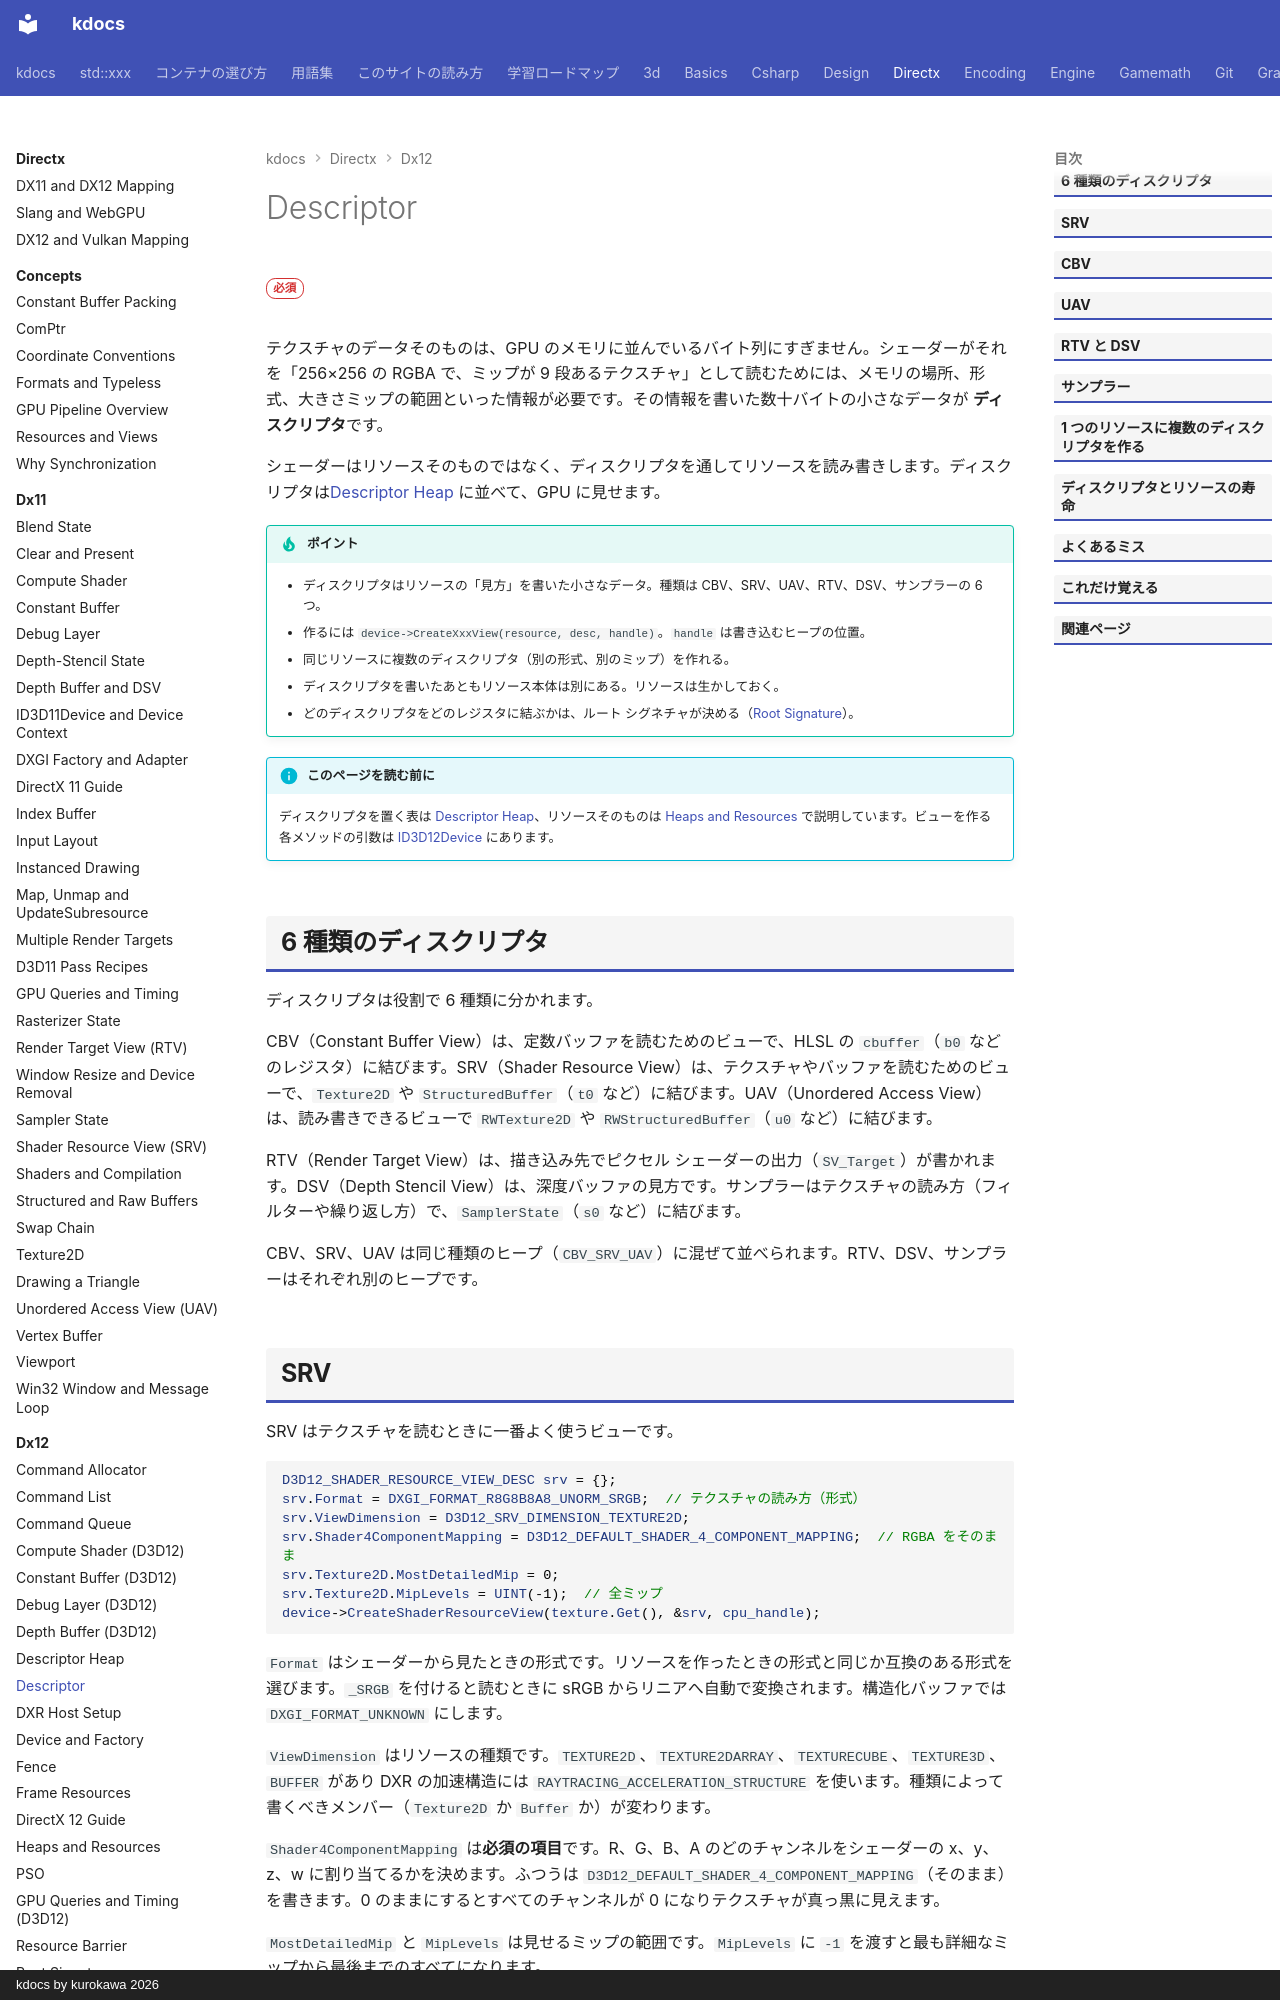

repository: qwzxdf/kdocs · page: directx/dx12/descriptor/index.html · generator: mkdocs · copyright: kdocs by kurokawa 2026

---
title: Descriptor
tags:
  - DirectX
---

# Descriptor

<div class="page-badges" markdown>
<span class="rank rank-must">必須</span>
</div>

テクスチャのデータそのものは、GPU のメモリに並んでいるバイト列にすぎません。シェーダーがそれを「256×256 の RGBA で、ミップが 9 段あるテクスチャ」として読むためには、メモリの場所、形式、大きさミップの範囲といった情報が必要です。その情報を書いた数十バイトの小さなデータが <strong>ディスクリプタ</strong>です。

シェーダーはリソースそのものではなく、ディスクリプタを通してリソースを読み書きします。ディスクリプタは[Descriptor Heap](descriptor-heap.md) に並べて、GPU に見せます。

!!! tip "ポイント"
    - ディスクリプタはリソースの「見方」を書いた小さなデータ。種類は CBV、SRV、UAV、RTV、DSV、サンプラーの 6 つ。
    - 作るには `device->CreateXxxView(resource, desc, handle)`。`handle` は書き込むヒープの位置。
    - 同じリソースに複数のディスクリプタ（別の形式、別のミップ）を作れる。
    - ディスクリプタを書いたあともリソース本体は別にある。リソースは生かしておく。
    - どのディスクリプタをどのレジスタに結ぶかは、ルート シグネチャが決める（[Root Signature](root-signature.md)）。

!!! info "このページを読む前に"
    ディスクリプタを置く表は [Descriptor Heap](descriptor-heap.md)、リソースそのものは [Heaps and Resources](heaps-resources.md) で説明しています。ビューを作る各メソッドの引数は [ID3D12Device](api/id3d12device.md) にあります。

## 6 種類のディスクリプタ

ディスクリプタは役割で 6 種類に分かれます。

CBV（Constant Buffer View）は、定数バッファを読むためのビューで、HLSL の `cbuffer`（`b0` などのレジスタ）に結びます。SRV（Shader Resource View）は、テクスチャやバッファを読むためのビューで、`Texture2D` や `StructuredBuffer`（`t0` など）に結びます。UAV（Unordered Access View）は、読み書きできるビューで `RWTexture2D` や `RWStructuredBuffer`（`u0` など）に結びます。

RTV（Render Target View）は、描き込み先でピクセル シェーダーの出力（`SV_Target`）が書かれます。DSV（Depth Stencil View）は、深度バッファの見方です。サンプラーはテクスチャの読み方（フィルターや繰り返し方）で、`SamplerState`（`s0` など）に結びます。

CBV、SRV、UAV は同じ種類のヒープ（`CBV_SRV_UAV`）に混ぜて並べられます。RTV、DSV、サンプラーはそれぞれ別のヒープです。
